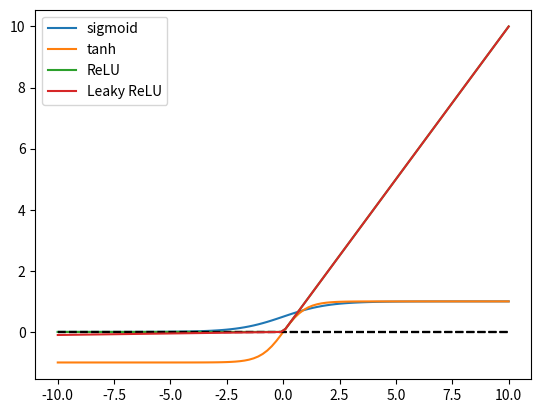

The matplotlib source for this figure:
import numpy as np
class Activation_Functions:
    def __init__(self, activation_function):
        self.func_name = activation_function
        self.activation_function, self.grad_activation_function = self.set_activation_function()

    def set_activation_function(self):
        if self.func_name == 'sigmoid':
            return self.sigmoid, self.grad_sigmoid
        elif self.func_name == 'tanh':
            return self.tanh, self.grad_tanh
        elif self.func_name == 'ReLU':
            return self.ReLU, self.grad_ReLU
        elif self.func_name == 'Leaky ReLU':
            return self.Leaky_ReLU, self.grad_Leaky_ReLU
        else:
            raise ValueError('Activation function is not implemeted. '
                             'Expected: sigmoid, relu, leaky_relu, not {}' .format(self.func_name))

    def sigmoid(self, x):
        """
        Sigmoid activation function.

        Resources:
        - https://www.youtube.com/watch?v=Xvg00QnyaIY&list=PLkDaE6sCZn6Ec-XTbcX1uRg2_u4xOEky0&index=30

        :param x: x-axis coordinate
        :return: sigmoid function value [0, 1]
        """
        return 1 / (1 + np.exp(-x))

    def grad_sigmoid(self, x=None, y=None):
        """
        Calculate the gradient of the sigmoid function. y is the output of the sigmoid function and the preferred
        method of calculating the gradient. x is also possible, but slower.

        Resources:
        - https://www.youtube.com/watch?v=7f7xnJoCj98

        :param x: x-axis value
        :param y: output of the sigmoid function
        :return: gradient of the sigmoid function
        """
        if y is not None:
            return y * (1 - y)
        elif x is not None:
            return self.sigmoid(x) * (1 - self.sigmoid(x))
        else:
            raise ValueError('Either x or y must be given')

    def tanh(self, x):
        """
        Hyperbolic tangent (tanh) activation function.

        Resources:
        - https://www.youtube.com/watch?v=Xvg00QnyaIY&list=PLkDaE6sCZn6Ec-XTbcX1uRg2_u4xOEky0&index=30

        :param x: x-axis coordinate
        :return: Tangent activation function value [-1, 1]
        """
        return (np.exp(x) - np.exp(-x)) / (np.exp(x) + np.exp(-x))

    def grad_tanh(self, x):
        """
        Calculate the gradient of the tanh function.

        Resources:
        - https://www.youtube.com/watch?v=7f7xnJoCj98

        :param x: x-axis value
        :return: gradient of the tanh function
        """
        return 1 - self.tanh(x) ** 2

    def ReLU(self, x):
        """
        Rectified Linear Unit (ReLU) activation function.

        Resources:
        - https://machinelearningmastery.com/rectified-linear-activation-function-for-deep-learning-neural-networks/
        - https://www.youtube.com/watch?v=Xvg00QnyaIY&list=PLkDaE6sCZn6Ec-XTbcX1uRg2_u4xOEky0&index=30

        :param x: x-axis coordinate
        :return: function value [0, inf]
        """
        return max(0.0, x)

    def grad_ReLU(self, x):
        """
        Calculate the gradient of the ReLU function.

        Resources:
        - https://www.youtube.com/watch?v=P7_jFxTtJEo

        :param x: x-axis value
        :return: gradient of the ReLU function
        """
        return 1.0 if x >= 0.0 else 0.0

    def Leaky_ReLU(self, x):
        """
        Leaky Rectified Linear Unit (Leaky ReLU) activation function.

        Resources:
        - https://www.youtube.com/watch?v=Xvg00QnyaIY&list=PLkDaE6sCZn6Ec-XTbcX1uRg2_u4xOEky0&index=30

        :param x: x-axis coordinate
        :return: function value
        """
        return max(0.01 * x, x)

    def grad_Leaky_ReLU(self, x):
        """
        Calculate the gradient of the Leaky ReLU function.

        Resources:
        - https://www.youtube.com/watch?v=KTNqXwkLuM4

        :param x: x-axis value
        :return: gradient of the Leaky ReLU function
        """
        return 1.0 if x >= 0.0 else 0.01

if __name__ == '__main__':
    import matplotlib.pyplot as plt

    activation_functions = ['sigmoid', 'tanh', 'ReLU', 'Leaky ReLU']

    for af in activation_functions:
        func = Activation_Functions(af)
        x = np.linspace(-10, 10, 100)
        y = [func.activation_function(x_i) for x_i in x]

        plt.hlines(0, -10, 10, color='black', linestyles='--')
        plt.plot(x, y, label=af)
        plt.grid()
        plt.legend()
        plt.show()